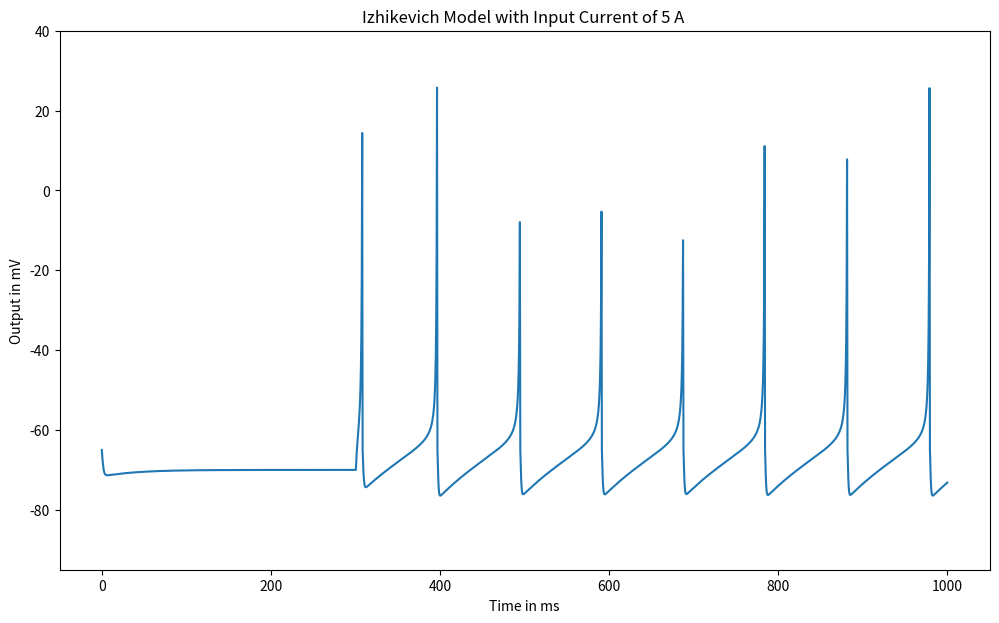

Source code (Python):
#!/usr/bin/env python
# coding: utf-8

# In[44]:


import numpy as np
import matplotlib.pyplot as plt
#get_ipython().run_line_magic('matplotlib', 'inline')
from matplotlib import animation


# # Create Input Space and Starting Parameters

# In[45]:


start_time=300                         #starting point in ms
start_current=5                        #input current in amperes
time_step=0.5                          #time increments


y=np.arange(0,1000.1,time_step)

#function that injects current at certain time
def start(start_time,start_current):
    x=np.zeros((len(y)))                #create empty array to plot current

    for i in range (0,len(y)):
        if y[i] >start_time:            #when we reach start time, start plotting input current
            x[i]=start_current          #each second afterwards will hold the constant value of the input current
    return x


# # Calculate Differential Equations

# In[46]:


#these equations are not linear so they need to be approximated using Euler approximation
#we rewrite the derivatives to show the change in voltage over change in time between two different timesteps
def equations(current,u,v,a,b):
    v = v+time_step*(0.04*v**2+5*v+140-u+current)
    u = u+time_step*(a*(b*v-u))

    return u,v


# # Create the Izhikevich Model

# In[47]:


def model(a,b,c,d):
    v = -65*np.ones((len(y)))         #creates the baseline array that holds the resting membrane potential
    u = np.zeros((len(y)))            #initialize values for membrane recovery rate
    u[0] = b*-65                      #initial value for u

    current = start(start_time,start_current)
    for i in range(0,len(y)-1):
        u[i+1],v[i+1]  = equations(current[i],u[i],v[i],a,b)
         #after the spike reaches apex of 30mV, membrane voltage and recovery are reset
        if v[i+1] > 30:
            v[i+1] = c
            u[i+1] = u[i+1]+d

    plotting(current,v,a,b,c,d,y)


# # Plotting Current as a Function of Time and Membrane Potential

# In[48]:


def plotting(current,v,a,b,c,d,y):
    #PLOT OUTPUT CURRENT
    fig, ax1 = plt.subplots(figsize=(12,7))
    ax1.plot(y, v, label = 'Output')
    ax1.set_xlabel('Time in ms')
    ax1.set_ylabel('Output in mV', color='k')
    ax1.tick_params('y', colors='k')
    ax1.set_ylim(-95,40)
    ax1.set_title('Izhikevich Model with Input Current of %s A ' %(start_current))
    plt.show()


# # Result

# In[49]:


model(0.02,0.2,-65,8)


# In[ ]:
